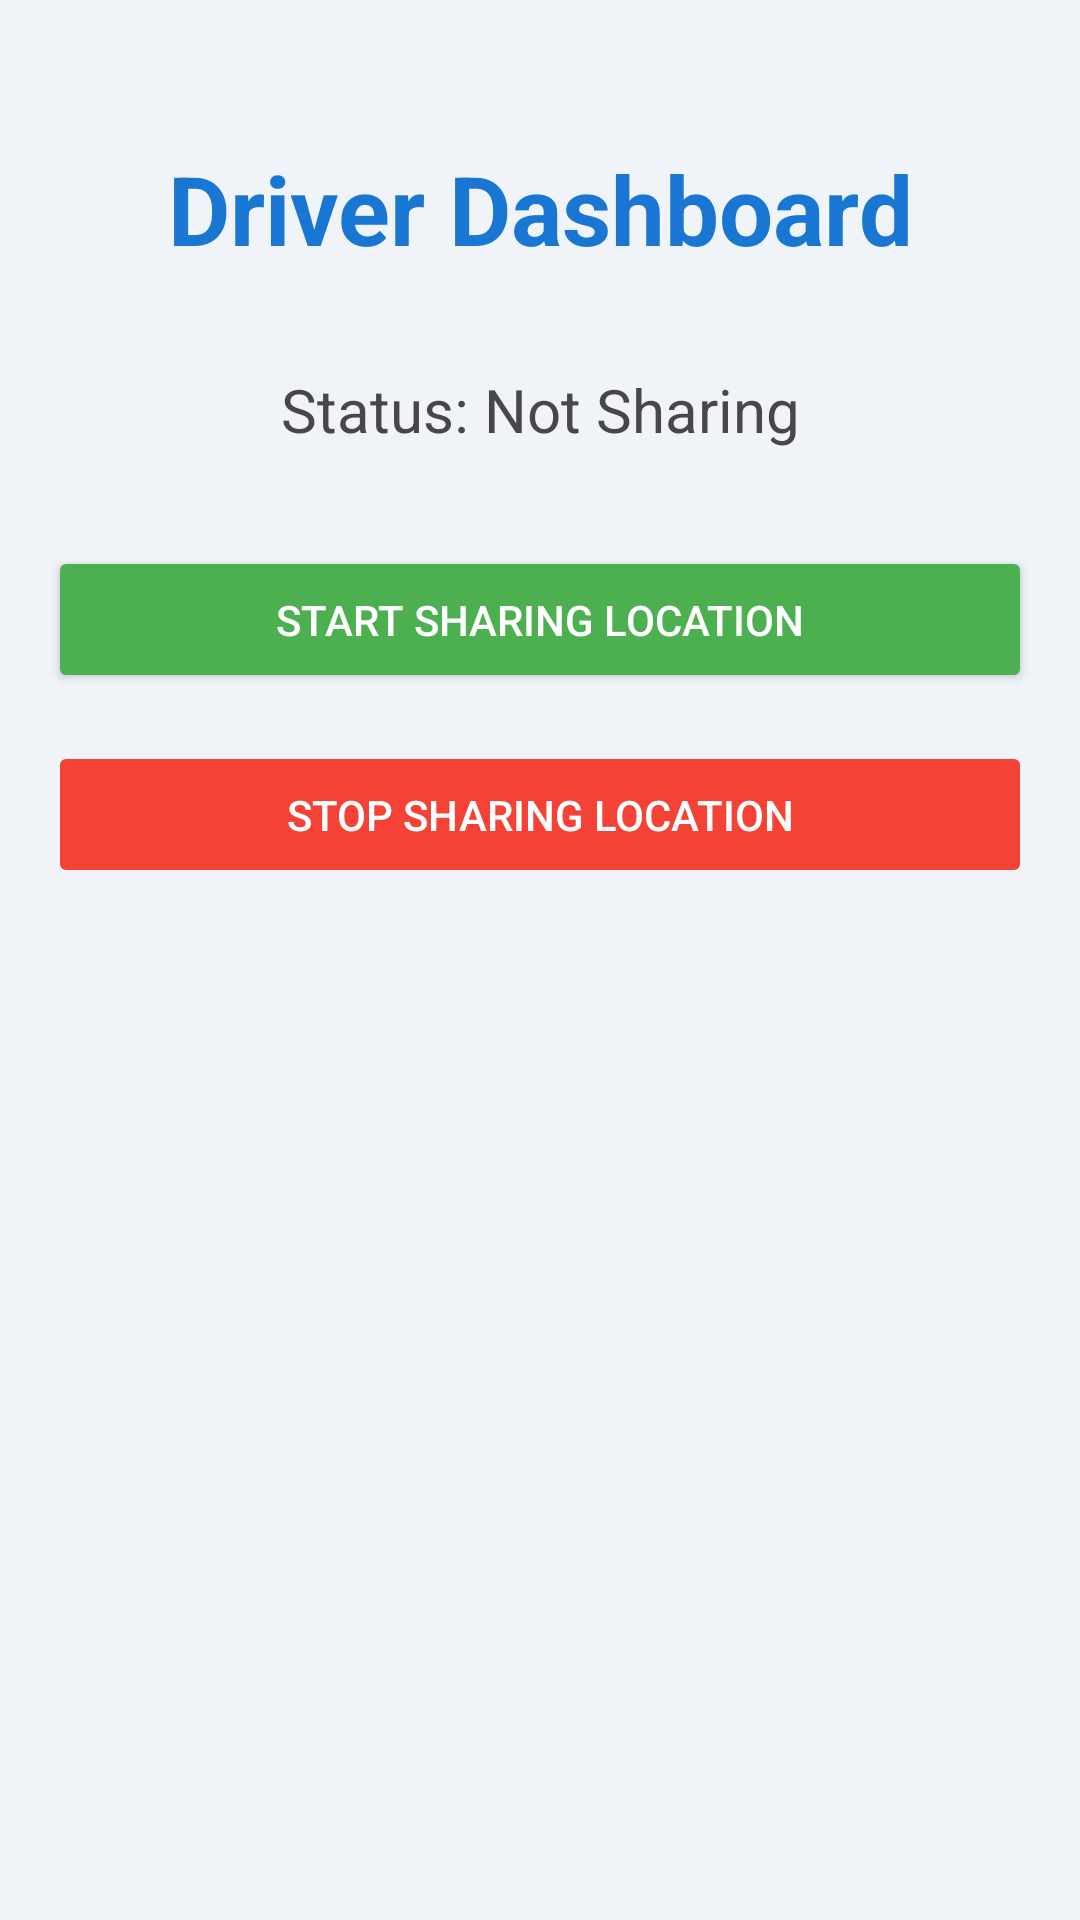

Produce the Android XML layout that renders to this screen, including the resource entries it uses.
<!-- AndroidManifest.xml: application theme Theme.FindMyBus -->
<!-- res/layout/activity_driver.xml -->
<?xml version="1.0" encoding="utf-8"?>
<androidx.constraintlayout.widget.ConstraintLayout xmlns:android="http://schemas.android.com/apk/res/android"
    xmlns:app="http://schemas.android.com/apk/res-auto"
    xmlns:tools="http://schemas.android.com/tools"
    android:layout_width="match_parent"
    android:layout_height="match_parent"
    android:padding="16dp"
    android:background="#F0F4F8"
    tools:context=".DriverActivity">

    <TextView
        android:id="@+id/tv_driver_title"
        android:layout_width="wrap_content"
        android:layout_height="wrap_content"
        android:text="Driver Dashboard"
        android:textColor="#1976D2"
        android:textSize="32sp"
        android:textStyle="bold"
        android:layout_marginTop="32dp"
        app:layout_constraintTop_toTopOf="parent"
        app:layout_constraintStart_toStartOf="parent"
        app:layout_constraintEnd_toEndOf="parent" />

    <TextView
        android:id="@+id/tvStatus"
        android:layout_width="wrap_content"
        android:layout_height="wrap_content"
        android:text="Status: Not Sharing"
        android:textSize="20sp"
        android:layout_marginTop="32dp"
        app:layout_constraintTop_toBottomOf="@id/tv_driver_title"
        app:layout_constraintStart_toStartOf="parent"
        app:layout_constraintEnd_toEndOf="parent" />

    <TextView
        android:id="@+id/tv_passenger_count"
        android:layout_width="wrap_content"
        android:layout_height="wrap_content"
        android:text="Passengers On-Board: 0"
        android:textSize="20sp"
        android:textStyle="bold"
        android:textColor="#4CAF50"
        android:layout_marginTop="16dp"
        app:layout_constraintTop_toBottomOf="@id/tvStatus"
        app:layout_constraintStart_toStartOf="parent"
        app:layout_constraintEnd_toEndOf="parent"
        android:visibility="gone"
        tools:visibility="visible"/>
    <Button
        android:id="@+id/btnStartSharing"
        android:layout_width="0dp"
        android:layout_height="wrap_content"
        android:text="Start Sharing Location"
        android:backgroundTint="#4CAF50"
        android:textColor="@android:color/white"
        android:padding="15dp"
        android:layout_marginTop="32dp"
        app:layout_constraintTop_toBottomOf="@id/tv_passenger_count"
        app:layout_constraintStart_toStartOf="parent"
        app:layout_constraintEnd_toEndOf="parent"
        app:cornerRadius="25dp"/>

    <Button
        android:id="@+id/btnStopSharing"
        android:layout_width="0dp"
        android:layout_height="wrap_content"
        android:text="Stop Sharing Location"
        android:backgroundTint="#F44336"
        android:textColor="@android:color/white"
        android:padding="15dp"
        android:layout_marginTop="16dp"
        android:enabled="false"
        app:layout_constraintTop_toBottomOf="@id/btnStartSharing"
        app:layout_constraintStart_toStartOf="parent"
        app:layout_constraintEnd_toEndOf="parent"
        app:cornerRadius="25dp"/>

    <TextView
        android:id="@+id/tv_passenger_list_title"
        android:layout_width="wrap_content"
        android:layout_height="wrap_content"
        android:text="Accepted Passengers"
        android:textSize="18sp"
        android:textStyle="bold"
        android:textColor="#1976D2"
        android:layout_marginTop="24dp"
        app:layout_constraintTop_toBottomOf="@id/btnStopSharing"
        app:layout_constraintStart_toStartOf="parent"
        android:visibility="gone"
        tools:visibility="visible"/>

    <androidx.recyclerview.widget.RecyclerView
        android:id="@+id/rv_passenger_list"
        android:layout_width="0dp"
        android:layout_height="0dp"
        android:layout_marginTop="8dp"
        app:layout_constraintTop_toBottomOf="@id/tv_passenger_list_title"
        app:layout_constraintStart_toStartOf="parent"
        app:layout_constraintEnd_toEndOf="parent"
        app:layout_constraintBottom_toBottomOf="parent"
        android:background="@drawable/edittext_background"
        android:padding="8dp"
        android:visibility="gone"
        tools:visibility="visible"
        tools:listitem="@layout/passenger_info_item"/>

</androidx.constraintlayout.widget.ConstraintLayout>
<!-- res/layout/passenger_info_item.xml (included above) -->
<?xml version="1.0" encoding="utf-8"?>

<RelativeLayout xmlns:android="http://schemas.android.com/apk/res/android"
    android:layout_width="match_parent"
    android:layout_height="wrap_content"
    android:padding="12dp">

    <LinearLayout
        android:id="@+id/ll_text_info"
        android:layout_width="wrap_content"
        android:layout_height="wrap_content"
        android:orientation="vertical"
        android:layout_alignParentStart="true"
        android:layout_toStartOf="@id/cb_picked_up">

        <TextView
            android:id="@+id/tv_passenger_name_item"
            android:layout_width="wrap_content"
            android:layout_height="wrap_content"
            android:text="Passenger Name"
            android:textSize="16sp"
            android:textStyle="bold"
            android:textColor="@android:color/black"/>

        <TextView
            android:id="@+id/tv_passenger_location_item"
            android:layout_width="wrap_content"
            android:layout_height="wrap_content"
            android:text="Pickup: Location"
            android:textSize="14sp"/>

        <TextView
            android:id="@+id/tv_passenger_contact_item"
            android:layout_width="wrap_content"
            android:layout_height="wrap_content"
            android:text="Contact: 0771234567"
            android:textSize="14sp"/>
    </LinearLayout>

    <CheckBox
        android:id="@+id/cb_picked_up"
        android:layout_width="wrap_content"
        android:layout_height="wrap_content"
        android:layout_alignParentEnd="true"
        android:layout_centerVertical="true"
        android:text="Picked Up"/>

</RelativeLayout>
<!-- resources referenced by this layout -->
<resources>
  <!-- drawable edittext_background (drawable) -->
  <?xml version="1.0" encoding="utf-8"?>
  
  <shape xmlns:android="http://schemas.android.com/apk/res/android">
      <solid android:color="@android:color/white"/>
      <corners android:radius="8dp"/>
      <stroke android:width="1dp" android:color="#BDBDBD"/>
  </shape>
  <style name="Theme.FindMyBus" parent="Base.Theme.FindMyBus" />
  <style name="Base.Theme.FindMyBus" parent="Theme.Material3.DayNight.NoActionBar">
          
          
      </style>
</resources>
